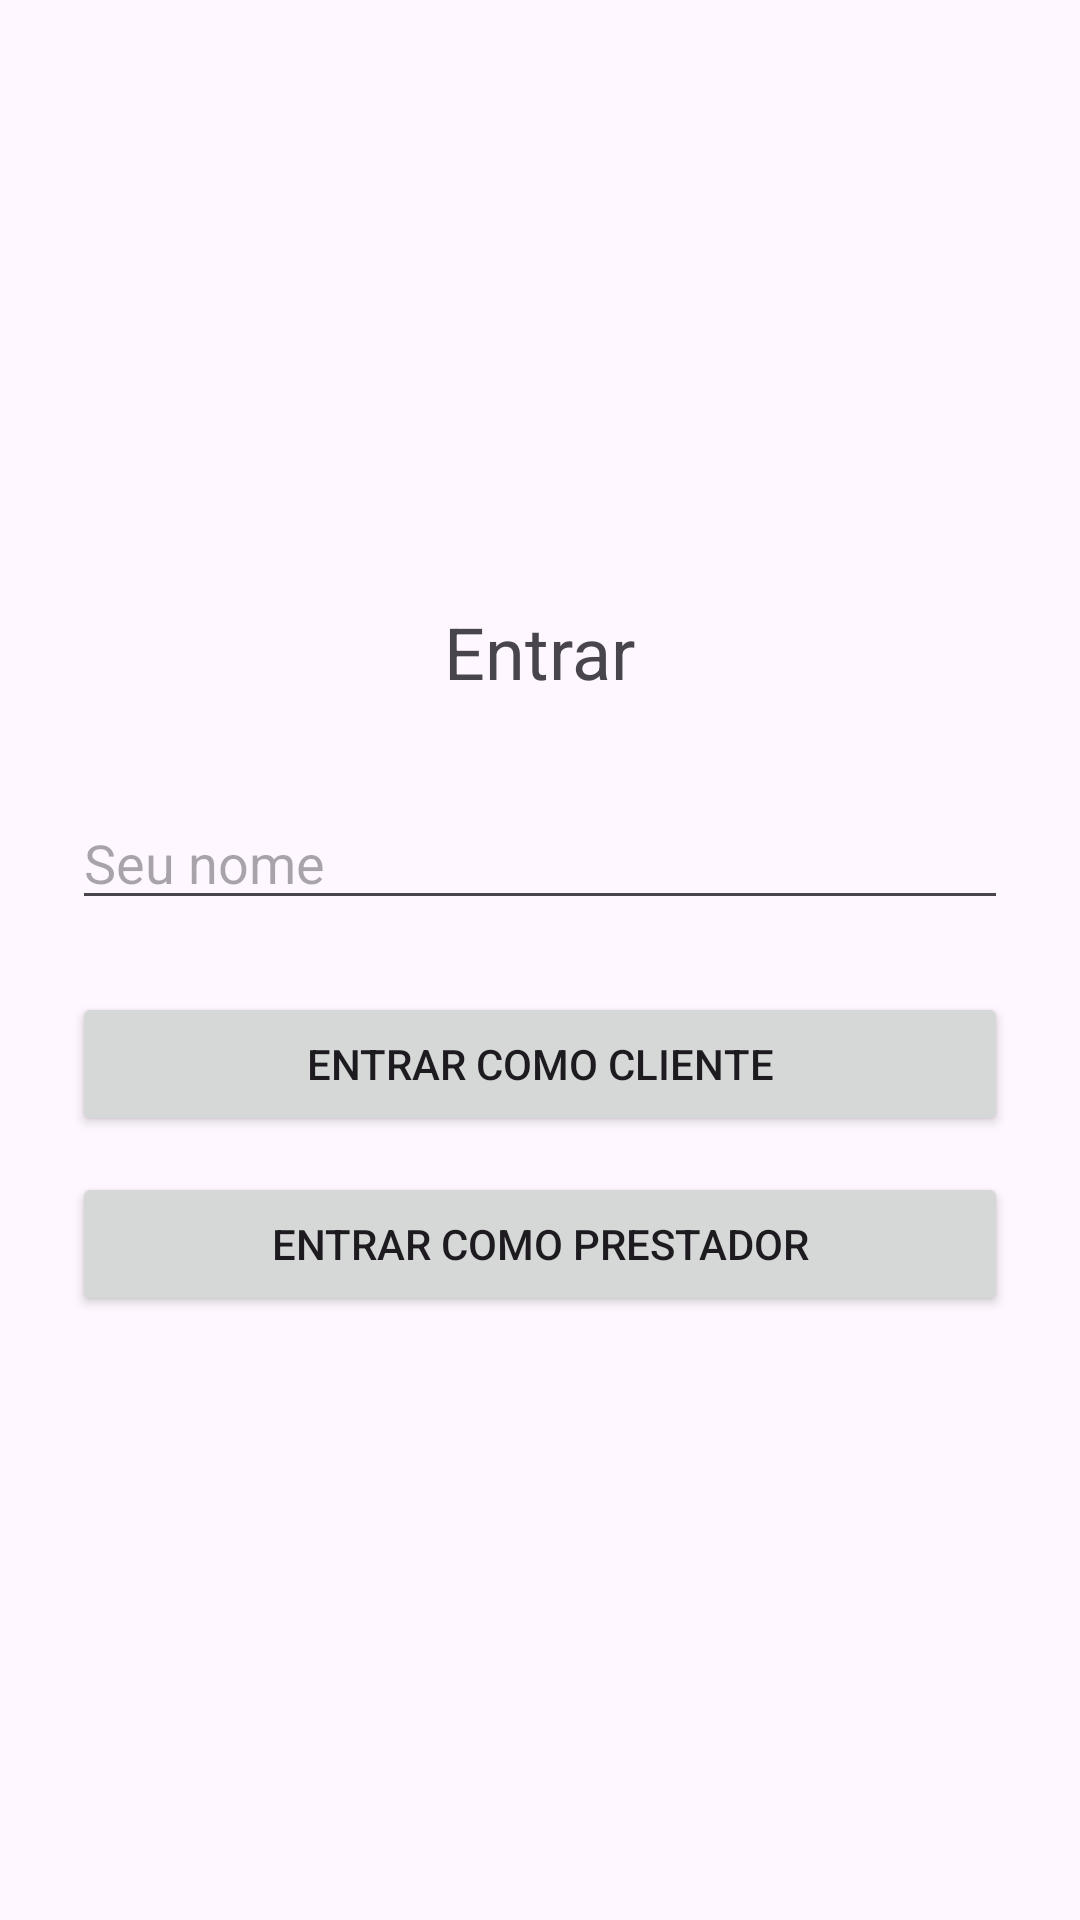

The Android layout XML behind this screen, and the referenced resources:
<!-- AndroidManifest.xml: application theme Theme.Trabalho_André -->
<!-- res/layout/activity_login.xml -->
<?xml version="1.0" encoding="utf-8"?>
<LinearLayout xmlns:android="http://schemas.android.com/apk/res/android"
    android:layout_width="match_parent"
    android:layout_height="match_parent"
    android:fitsSystemWindows="true"
    android:gravity="center"
    android:orientation="vertical"
    android:padding="24dp">

    <TextView
        android:layout_width="wrap_content"
        android:layout_height="wrap_content"
        android:layout_marginBottom="32dp"
        android:text="@string/login_titulo"
        android:textSize="24sp" />

    <EditText
        android:id="@+id/edtNome"
        android:layout_width="match_parent"
        android:layout_height="wrap_content"
        android:layout_marginBottom="24dp"
        android:hint="@string/hint_nome"
        android:inputType="textPersonName" />

    <Button
        android:id="@+id/btnCliente"
        android:layout_width="match_parent"
        android:layout_height="wrap_content"
        android:layout_marginBottom="12dp"
        android:text="@string/entrar_cliente" />

    <Button
        android:id="@+id/btnPrestador"
        android:layout_width="match_parent"
        android:layout_height="wrap_content"
        android:text="@string/entrar_prestador" />
</LinearLayout>
<!-- resources referenced by this layout -->
<resources>
  <string name="entrar_cliente">Entrar como cliente</string>
  <string name="entrar_prestador">Entrar como prestador</string>
  <string name="hint_nome">Seu nome</string>
  <string name="login_titulo">Entrar</string>
  <style name="Theme.Trabalho_André" parent="Base.Theme.Trabalho_André" />
  <style name="Base.Theme.Trabalho_André" parent="Theme.Material3.DayNight.NoActionBar">
          
          
      </style>
</resources>
